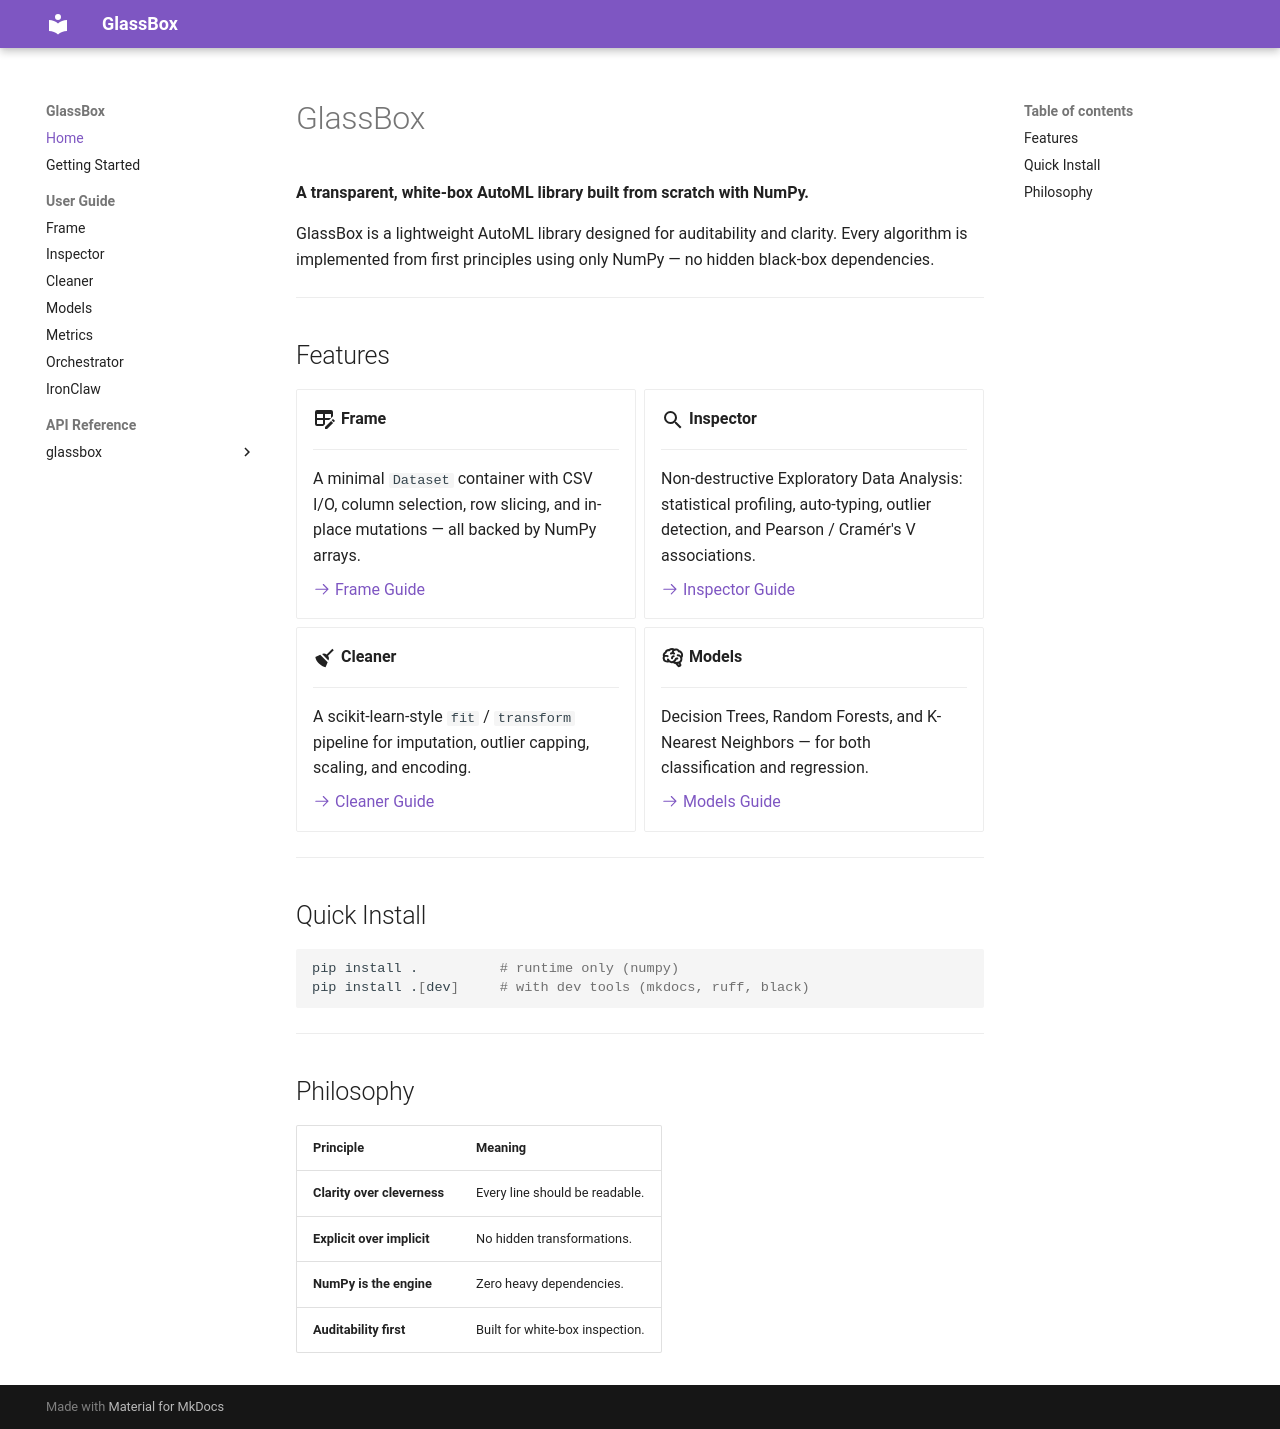

repository: ibhiyassine/GlassBox · page: index.html · generator: mkdocs

# GlassBox

**A transparent, white-box AutoML library built from scratch with NumPy.**

GlassBox is a lightweight AutoML library designed for auditability and clarity. Every algorithm is implemented from first principles using only NumPy — no hidden black-box dependencies.

---

## Features

<div class="grid cards" markdown>

-   :material-table-edit:{ .lg .middle } **Frame**

    ---

    A minimal `Dataset` container with CSV I/O, column selection, row slicing, and in-place mutations — all backed by NumPy arrays.

    [:octicons-arrow-right-24: Frame Guide](user-guide/frame.md)

-   :material-magnify:{ .lg .middle } **Inspector**

    ---

    Non-destructive Exploratory Data Analysis: statistical profiling, auto-typing, outlier detection, and Pearson / Cramér's V associations.

    [:octicons-arrow-right-24: Inspector Guide](user-guide/inspector.md)

-   :material-broom:{ .lg .middle } **Cleaner**

    ---

    A scikit-learn-style `fit` / `transform` pipeline for imputation, outlier capping, scaling, and encoding.

    [:octicons-arrow-right-24: Cleaner Guide](user-guide/cleaner.md)

-   :material-brain:{ .lg .middle } **Models**

    ---

    Decision Trees, Random Forests, and K-Nearest Neighbors — for both classification and regression.

    [:octicons-arrow-right-24: Models Guide](user-guide/models.md)

</div>

---

## Quick Install

```bash
pip install .          # runtime only (numpy)
pip install .[dev]     # with dev tools (mkdocs, ruff, black)
```

---

## Philosophy

| Principle | Meaning |
|---|---|
| **Clarity over cleverness** | Every line should be readable. |
| **Explicit over implicit** | No hidden transformations. |
| **NumPy is the engine** | Zero heavy dependencies. |
| **Auditability first** | Built for white-box inspection. |
